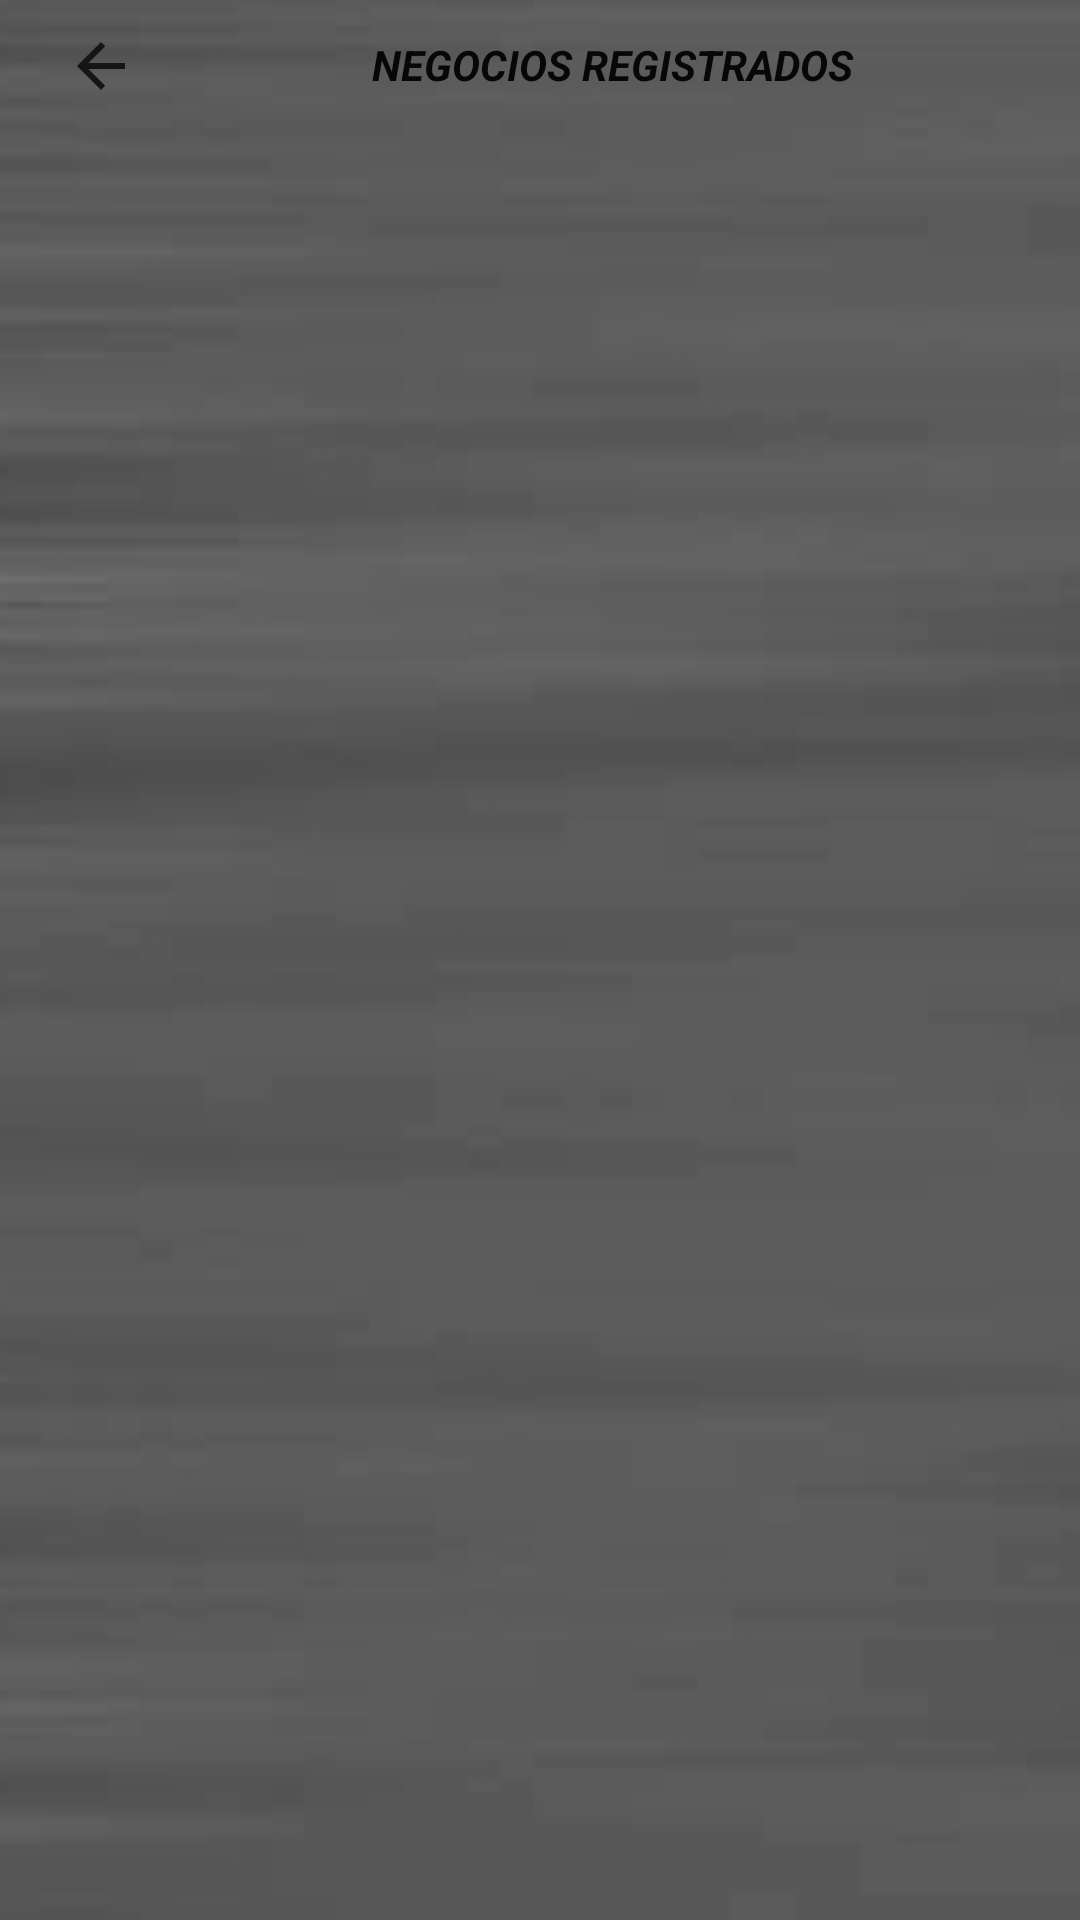

Here is an Android app screen rendered from its layout file. Give the layout XML and the strings, colors and styles it references.
<!-- AndroidManifest.xml: application theme AppTheme -->
<!-- res/layout/activity_lista_negocio.xml -->
<?xml version="1.0" encoding="utf-8"?>
<androidx.constraintlayout.widget.ConstraintLayout xmlns:android="http://schemas.android.com/apk/res/android"
    xmlns:app="http://schemas.android.com/apk/res-auto"
    xmlns:tools="http://schemas.android.com/tools"
    android:layout_width="match_parent"
    android:background="@drawable/gris"
    android:layout_height="match_parent"
    tools:context=".ListaNegocio">

    <TextView
        android:id="@+id/textView7"
        android:layout_width="408dp"
        android:layout_height="43dp"
        android:gravity="center"
        android:text="NEGOCIOS REGISTRADOS"
        android:textColor="#070707"
        android:textStyle="bold|italic" />

    <androidx.recyclerview.widget.RecyclerView
        android:id="@+id/listanegocio_view"
        app:layoutManager="androidx.recyclerview.widget.LinearLayoutManager"
        android:layout_width="0dp"
        android:layout_height="0dp"
        app:layout_constraintBottom_toBottomOf="parent"
        app:layout_constraintEnd_toEndOf="parent"
        app:layout_constraintHorizontal_bias="0.6"
        app:layout_constraintStart_toStartOf="parent"
        app:layout_constraintTop_toBottomOf="@+id/textView7"
        app:layout_constraintVertical_bias="1.0" />

    <ImageButton
        android:id="@+id/atrasbutton"
        android:layout_width="67dp"
        android:layout_height="44dp"
        android:background="#00FFFFFF"
        android:tint="#171414"
        app:layout_constraintEnd_toEndOf="parent"
        app:layout_constraintHorizontal_bias="0.0"
        app:layout_constraintStart_toStartOf="parent"
        app:layout_constraintTop_toTopOf="parent"
        app:srcCompat="@drawable/abc_vector_test" />

</androidx.constraintlayout.widget.ConstraintLayout>
<!-- resources referenced by this layout -->
<resources>
  <!-- drawable gris: jpg bitmap (drawable-v24, 10551 bytes) -->
  <style name="AppTheme" parent="Theme.AppCompat.Light.NoActionBar">
          
          <item name="colorPrimary">@color/colorPrimary</item>
          <item name="colorPrimaryDark">@color/colorPrimaryDark</item>
          <item name="colorAccent">@color/colorAccent</item>
      </style>
  <!-- not gathered from this repository: default colours our renderer supplied (Android Studio template values) -->
  <color name="colorPrimary">#FF6200EE</color>
  <color name="colorPrimaryDark">#FF3700B3</color>
  <color name="colorAccent">#FF03DAC5</color>
</resources>
